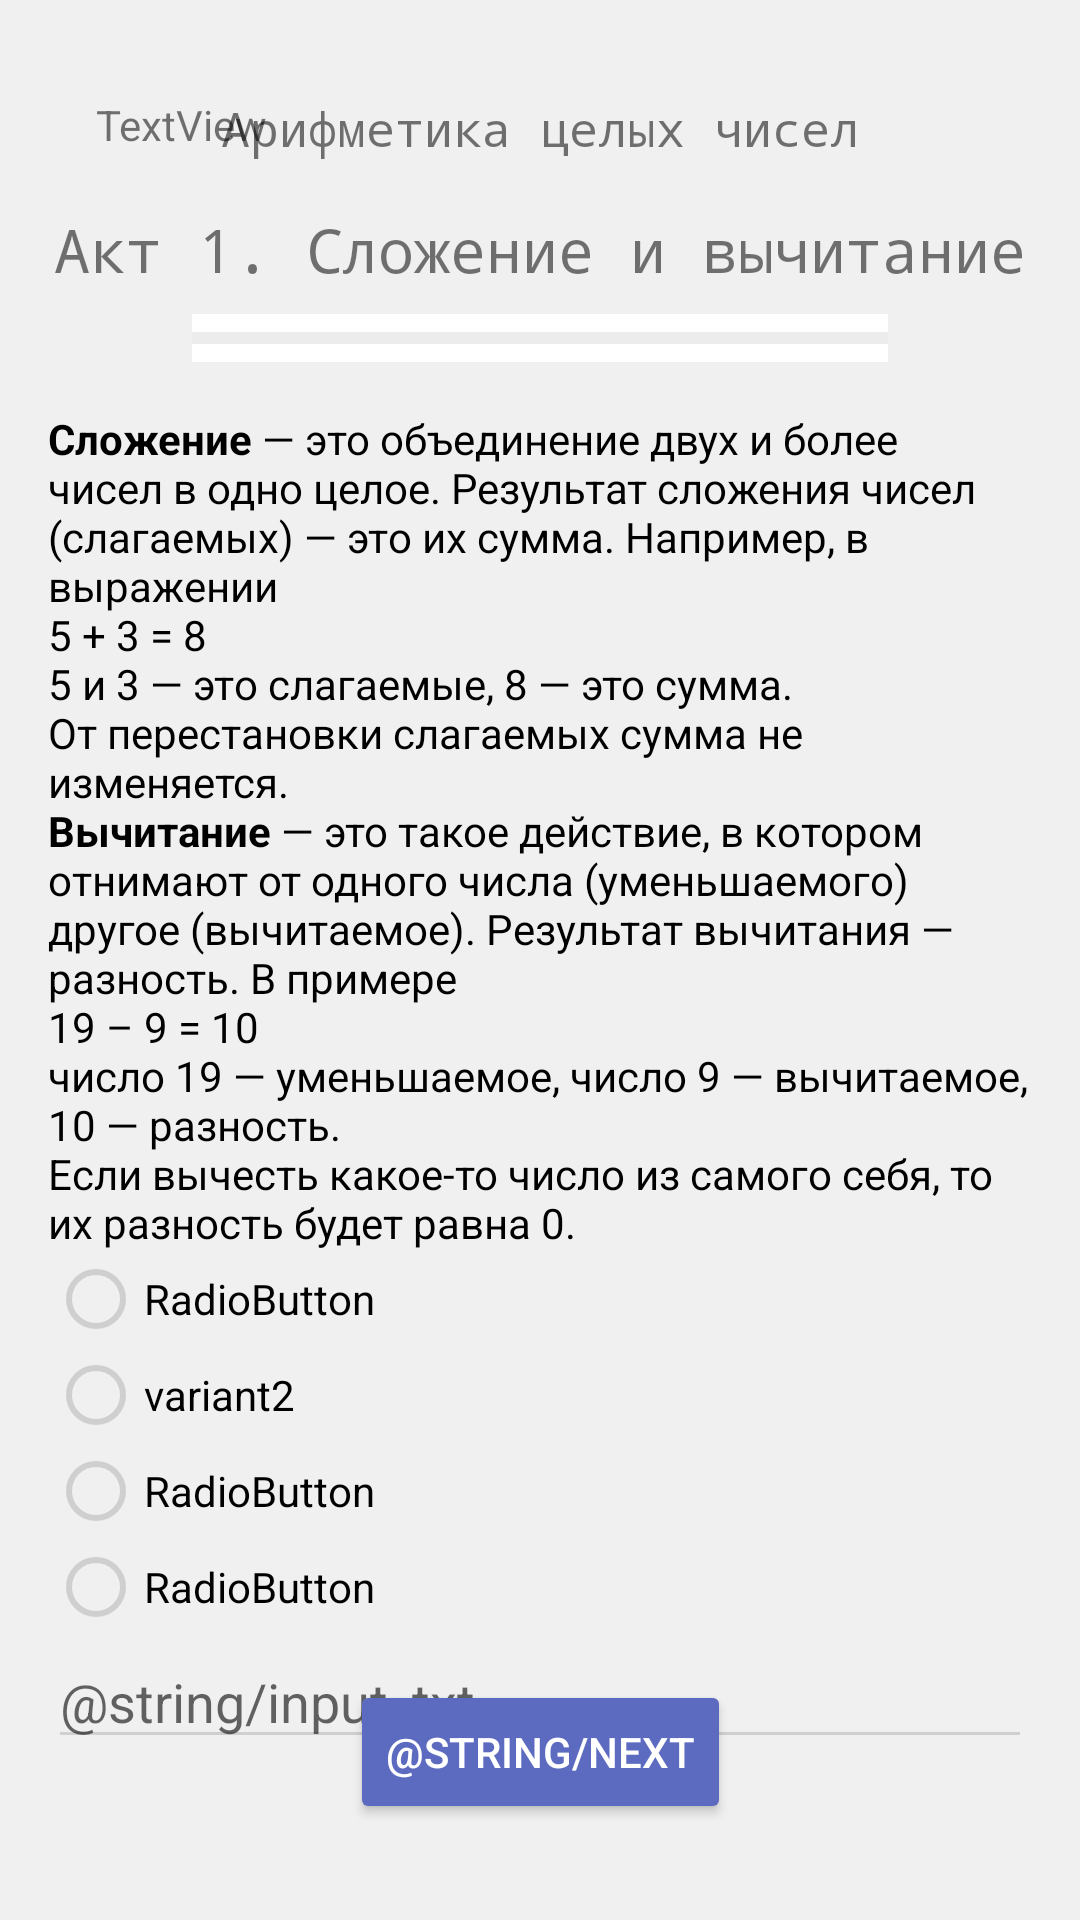

Layout XML and referenced resources for this Android screen:
<!-- AndroidManifest.xml: application theme AppTheme -->
<!-- res/layout/activity_integer_act1.xml -->
<?xml version="1.0" encoding="utf-8"?>
<androidx.constraintlayout.widget.ConstraintLayout xmlns:android="http://schemas.android.com/apk/res/android"
    xmlns:app="http://schemas.android.com/apk/res-auto"
    xmlns:tools="http://schemas.android.com/tools"
    android:layout_width="match_parent"
    android:layout_height="match_parent"
    android:background="#00FFFFFF"
    tools:context=".ZoneInteger.ArithmeticAct1Activity">

    <TextView
        android:id="@+id/zoneName"
        android:layout_width="wrap_content"
        android:layout_height="wrap_content"
        android:layout_marginTop="32dp"
        android:fontFamily="monospace"
        android:text="@string/zone_integer_name"
        android:textSize="16sp"
        app:layout_constraintEnd_toEndOf="parent"
        app:layout_constraintStart_toStartOf="parent"
        app:layout_constraintTop_toTopOf="parent" />

    <TextView
        android:id="@+id/actName"
        android:layout_width="wrap_content"
        android:layout_height="wrap_content"
        android:layout_marginTop="16dp"
        android:fontFamily="monospace"
        android:text="@string/act_integer_1_name"
        android:textSize="20sp"
        app:layout_constraintEnd_toEndOf="parent"
        app:layout_constraintStart_toStartOf="parent"
        app:layout_constraintTop_toBottomOf="@+id/zoneName" />

    <ProgressBar
        android:id="@+id/progressStepBar"
        style="?android:attr/progressBarStyleHorizontal"
        android:layout_width="0dp"
        android:layout_height="wrap_content"
        android:layout_marginStart="64dp"
        android:layout_marginTop="8dp"
        android:layout_marginEnd="64dp"
        android:background="#FFFFFF"
        android:progressTint="#F44336"
        app:layout_constraintEnd_toEndOf="parent"
        app:layout_constraintStart_toStartOf="parent"
        app:layout_constraintTop_toBottomOf="@+id/actName" />

    <ProgressBar
        android:id="@+id/progressBar"
        style="?android:attr/progressBarStyleHorizontal"
        android:layout_width="0dp"
        android:layout_height="wrap_content"
        android:layout_marginStart="64dp"
        android:layout_marginTop="8dp"
        android:layout_marginEnd="64dp"
        android:background="#00FFFFFF"
        android:backgroundTint="#00FFFFFF"
        android:progressTint="#26A69A"
        app:layout_constraintEnd_toEndOf="parent"
        app:layout_constraintHorizontal_bias="0.0"
        app:layout_constraintStart_toStartOf="parent"
        app:layout_constraintTop_toBottomOf="@+id/actName" />

    <ScrollView
        android:id="@+id/scrollView2"
        android:layout_width="0dp"
        android:layout_height="0dp"
        android:layout_marginStart="16dp"
        android:layout_marginTop="16dp"
        android:layout_marginEnd="16dp"
        android:layout_marginBottom="16dp"
        app:layout_constraintBottom_toBottomOf="parent"
        app:layout_constraintEnd_toEndOf="parent"
        app:layout_constraintHorizontal_bias="0.6"
        app:layout_constraintStart_toStartOf="parent"
        app:layout_constraintTop_toBottomOf="@+id/progressBar">

        <LinearLayout
            android:layout_width="match_parent"
            android:layout_height="wrap_content"
            android:orientation="vertical"
            android:textAlignment="textStart"
            android:textDirection="anyRtl">

            <TextView
                android:id="@+id/taskText"
                android:layout_width="wrap_content"
                android:layout_height="wrap_content"
                android:text="@string/act_integer_1_descr_1"
                android:textAlignment="textStart"
                android:textColor="#000000" />

            <RadioGroup
                android:id="@+id/answerVariantGroup"
                android:layout_width="match_parent"
                android:layout_height="match_parent">

                <RadioButton
                    android:id="@+id/answerVariant1"
                    android:layout_width="match_parent"
                    android:layout_height="wrap_content"
                    android:text="RadioButton" />

                <RadioButton
                    android:id="@+id/answerVariant2"
                    android:layout_width="match_parent"
                    android:layout_height="wrap_content"
                    android:checked="false"
                    android:text="variant2" />

                <RadioButton
                    android:id="@+id/answerVariant3"
                    android:layout_width="match_parent"
                    android:layout_height="wrap_content"
                    android:text="RadioButton" />

                <RadioButton
                    android:id="@+id/answerVariant4"
                    android:layout_width="match_parent"
                    android:layout_height="wrap_content"
                    android:text="RadioButton" />

            </RadioGroup>

            <EditText
                android:id="@+id/answerNumberInput"
                android:layout_width="match_parent"
                android:layout_height="wrap_content"
                android:ems="10"
                android:hint="@string/input_txt"
                android:inputType="number" />

            <TextView
                android:id="@+id/answerText"
                android:layout_width="match_parent"
                android:layout_height="wrap_content"
                android:text="0"
                android:visibility="gone" />
        </LinearLayout>
    </ScrollView>

    <Button
        android:id="@+id/nextButton"
        android:layout_width="wrap_content"
        android:layout_height="wrap_content"
        android:layout_marginBottom="16dp"
        android:backgroundTint="#5C6BC0"
        android:text="@string/next"
        android:textColor="#FFFFFF"
        app:layout_constraintBottom_toBottomOf="@+id/scrollView2"
        app:layout_constraintEnd_toEndOf="@+id/scrollView2"
        app:layout_constraintStart_toStartOf="@+id/scrollView2" />

    <TextView
        android:id="@+id/lifeCounterAct"
        android:layout_width="wrap_content"
        android:layout_height="wrap_content"
        android:layout_marginStart="32dp"
        android:layout_marginTop="32dp"
        android:text="TextView"
        app:layout_constraintStart_toStartOf="parent"
        app:layout_constraintTop_toTopOf="parent"
        tools:text="0" />

</androidx.constraintlayout.widget.ConstraintLayout>
<!-- resources referenced by this layout -->
<resources>
  <string name="act_integer_1_descr_1"><b>Сложение</b> — это объединение двух и более чисел в одно целое. Результат сложения чисел (слагаемых) — это их сумма. Например, в выражении\n5 + 3 = 8\n5 и 3 — это слагаемые, 8 — это сумма.\nОт перестановки слагаемых сумма не изменяется.\n<b>Вычитание</b> — это такое действие, в котором отнимают от одного числа (уменьшаемого) другое (вычитаемое). Результат вычитания — разность. В примере \n19 – 9 = 10\nчисло 19 — уменьшаемое, число 9 — вычитаемое, 10 — разность.\nЕсли вычесть какое-то число из самого себя, то их разность будет равна 0.</string>
  <string name="act_integer_1_name">Акт 1. Сложение и вычитание</string>
  <string name="zone_integer_name">Арифметика целых чисел</string>
  <style name="AppTheme" parent="Theme.AppCompat.Light.NoActionBar">
          
          <item name="colorPrimary">@color/colorPrimary</item>
          <item name="colorPrimaryDark">@color/colorPrimaryDark</item>
          <item name="colorSecondary">@color/colorSecondary</item>
          <item name="colorAccent">@color/colorAccent</item>
          <item name="android:colorBackground">@color/colorBackground</item>
          <item name="colorSurface">@color/colorTransitionButton</item>
          <item name="colorOnBackground">@color/colorText</item>
          <item name="colorOnBackgroundInactive">@color/colorTextInactive</item>
          <item name="colorOnSurface">@color/colorWhite</item>
          <item name="colorSwitchThumbNormal">@color/colorWhite</item>
          <item name="android:colorForeground">@color/colorBackgroundProgress</item>
          <item name="colorProgressBarTaskBackground">@color/colorBackgroundProgress</item>
          <item name="colorProgressBarTaskRed">@color/colorRedProgress</item>
          <item name="colorProgressBarTaskGreen">@color/colorGreenProgress</item>
          <item name="fontSizeMedium">@dimen/font_size_regular_medium</item>
          <item name="fontSizeBig">@dimen/font_size_regular_big</item>
          <item name="fontSizeHuge">@dimen/font_size_regular_huge</item>
          <item name="fontSizeTitle">@dimen/font_size_regular_title</item>
      </style>
  <color name="colorPrimary">#4B964B</color>
  <color name="colorPrimaryDark">#1C4C2A</color>
  <color name="colorSecondary">#1C4C2A</color>
  <color name="colorAccent">#43A047</color>
  <color name="colorBackground">#F0F0F0</color>
  <color name="colorTransitionButton">#006496</color>
  <color name="colorText">#000000</color>
  <color name="colorTextInactive">#7A000000</color>
  <color name="colorWhite">#FFFFFF</color>
  <color name="colorBackgroundProgress">#7A7F7F7F</color>
  <color name="colorRedProgress">#FF0000</color>
  <color name="colorGreenProgress">#43A047</color>
  <dimen name="font_size_regular_medium">15sp</dimen>
  <dimen name="font_size_regular_big">20sp</dimen>
  <dimen name="font_size_regular_huge">25sp</dimen>
  <dimen name="font_size_regular_title">40sp</dimen>
</resources>
